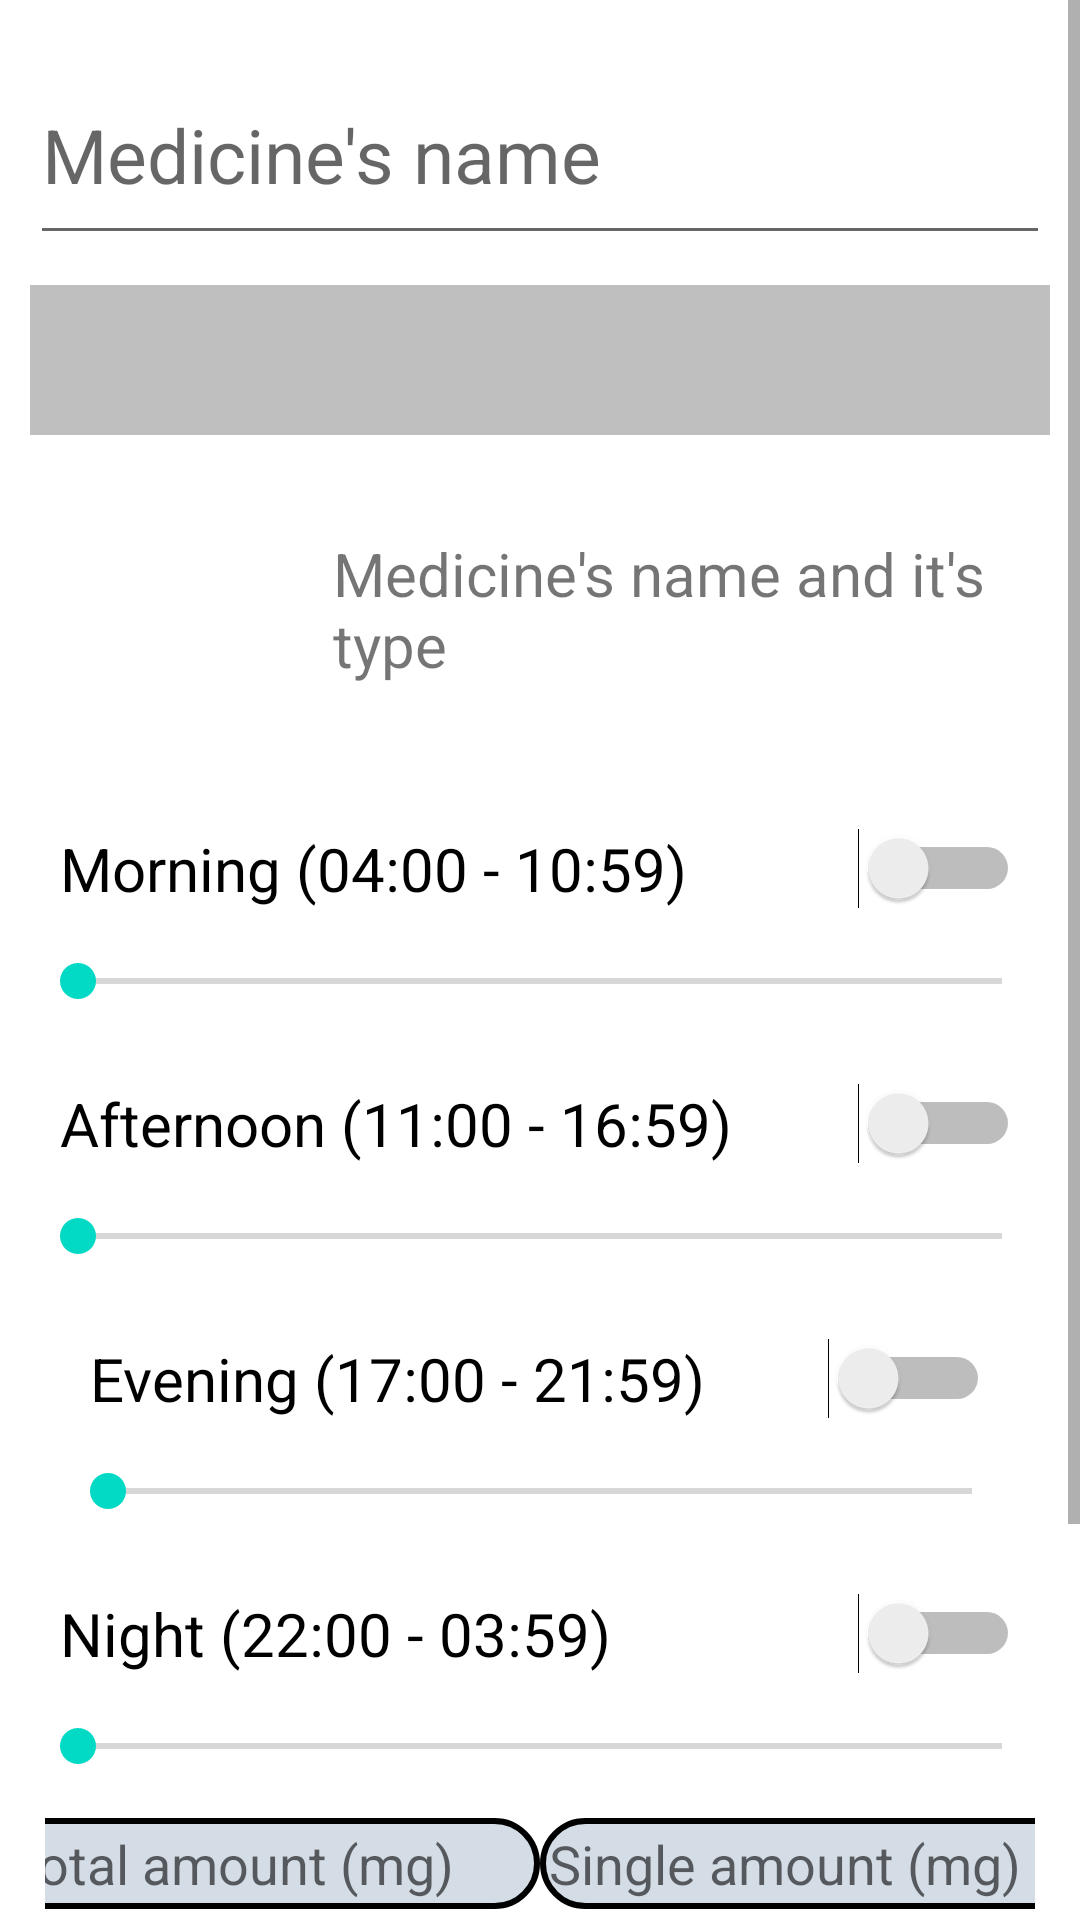

Reconstruct the res/layout file that produces this screen, plus the resources it refers to.
<!-- AndroidManifest.xml: application theme Theme.MedicineReminderFragments -->
<!-- res/layout/fragment_edit_medicine.xml -->
<FrameLayout xmlns:android="http://schemas.android.com/apk/res/android"
    xmlns:tools="http://schemas.android.com/tools"
    android:layout_width="match_parent"
    android:layout_height="match_parent"
    xmlns:app="http://schemas.android.com/apk/res-auto"
    android:background="#00000000"
    tools:context="Fragments.EditMedicineFragment">

    <ScrollView
        android:layout_width="match_parent"
        android:layout_height="match_parent">

        <LinearLayout
            android:layout_width="match_parent"
            android:layout_height="match_parent"
            android:orientation="vertical"
            android:layout_margin="10dp">

            <EditText
                android:id="@+id/edit_medicine_name"
                android:layout_width="match_parent"
                android:layout_height="70dp"
                android:hint="Medicine's name"
                android:textSize="25dp"
                android:layout_marginVertical="5dp"/>

            <com.google.android.material.tabs.TabLayout
                android:id="@+id/edit_type_tab_layout"
                android:layout_width="match_parent"
                android:layout_height="50dp"
                app:tabGravity="center"
                android:layout_marginVertical="5dp"
                app:tabMode="scrollable"
                android:background="#80808080"/>

                <LinearLayout
                    android:layout_width="match_parent"
                    android:layout_height="wrap_content"
                    android:orientation="horizontal"
                    android:layout_marginVertical="5dp">

                    <ImageView
                        android:id="@+id/edit_image_view"
                        android:layout_width="96dp"
                        android:layout_height="96dp"
                        android:src="@drawable/pill_logo"/>

                    <TextView
                        android:id="@+id/edit_medicine_description"
                        android:layout_width="match_parent"
                        android:layout_height="wrap_content"
                        android:text="Medicine's name and it's type"
                        android:layout_gravity="center_vertical"
                        android:layout_marginHorizontal="5dp"
                        android:textSize="20dp"/>

                </LinearLayout>

            <LinearLayout
                android:layout_width="match_parent"
                android:layout_height="wrap_content"
                android:orientation="vertical"
                android:layout_marginVertical="5dp">

                <Switch
                    android:id="@+id/edit_morning_switch"
                    android:layout_width="match_parent"
                    android:layout_height="wrap_content"
                    android:text="Morning (04:00 - 10:59)"
                    android:textSize="20dp"
                    android:padding="10dp"
                    android:layout_marginVertical="5dp"/>
                <SeekBar
                    android:id="@+id/edit_morning_seek_bar"
                    android:layout_width="match_parent"
                    android:layout_height="wrap_content"/>
            </LinearLayout>

            <LinearLayout
                android:layout_width="match_parent"
                android:layout_height="wrap_content"
                android:orientation="vertical"
                android:layout_marginVertical="5dp">

                <Switch
                    android:id="@+id/edit_afternoon_switch"
                    android:layout_width="match_parent"
                    android:layout_height="wrap_content"
                    android:text="Afternoon (11:00 - 16:59)"
                    android:textSize="20dp"
                    android:padding="10dp"
                    android:layout_marginVertical="5dp"/>
                <SeekBar
                    android:id="@+id/edit_afternoon_seek_bar"
                    android:layout_width="match_parent"
                    android:layout_height="wrap_content"/>
            </LinearLayout>

            <LinearLayout
                android:layout_width="match_parent"
                android:layout_height="wrap_content"
                android:orientation="vertical"
                android:layout_marginHorizontal="10dp"
                android:layout_marginVertical="5dp">

                <Switch
                    android:id="@+id/edit_evening_switch"
                    android:layout_width="match_parent"
                    android:layout_height="wrap_content"
                    android:text="Evening (17:00 - 21:59)"
                    android:textSize="20dp"
                    android:padding="10dp"
                    android:layout_marginVertical="5dp"/>
                <SeekBar
                    android:id="@+id/edit_evening_seek_bar"
                    android:layout_width="match_parent"
                    android:layout_height="wrap_content"/>
            </LinearLayout>

            <LinearLayout
                android:layout_width="match_parent"
                android:layout_height="wrap_content"
                android:orientation="vertical"
                android:layout_marginVertical="5dp">

                <Switch
                    android:id="@+id/edit_night_switch"
                    android:layout_width="match_parent"
                    android:layout_height="wrap_content"
                    android:text="Night (22:00 - 03:59)"
                    android:textSize="20dp"
                    android:padding="10dp"
                    android:layout_marginVertical="5dp"/>
                <SeekBar
                    android:id="@+id/edit_night_seek_bar"
                    android:layout_width="match_parent"
                    android:layout_height="wrap_content"/>
            </LinearLayout>

            <LinearLayout
                android:layout_width="match_parent"
                android:layout_height="wrap_content"
                android:orientation="horizontal"
                android:padding="5dp"
                android:layout_marginVertical="5dp"
                android:gravity="center_horizontal">

                <EditText
                    android:id="@+id/edit_initial_amount"
                    android:layout_width="180dp"
                    android:layout_height="wrap_content"
                    android:hint="Total amount (mg)"
                    android:inputType="numberDecimal"
                    android:background="@drawable/edittext_custom"/>
                <EditText
                    android:id="@+id/edit_dosage"
                    android:layout_width="180dp"
                    android:layout_height="wrap_content"
                    android:hint="Single amount (mg)"
                    android:inputType="numberDecimal"
                    android:background="@drawable/edittext_custom"/>

            </LinearLayout>

            <LinearLayout
                android:layout_width="match_parent"
                android:layout_height="wrap_content"
                android:orientation="horizontal"
                android:padding="5dp"
                android:layout_marginVertical="5dp"
                android:gravity="center_horizontal">

                <TextView
                    android:id="@+id/edit_cancel_button"
                    android:layout_width="120dp"
                    android:layout_height="60dp"
                    android:layout_gravity="center"
                    android:layout_margin="40dp"
                    android:gravity="center"
                    android:paddingHorizontal="20dp"
                    android:text="Cancel"
                    android:textAlignment="center"
                    android:textSize="17dp"
                    android:background="@drawable/left_button_custom"/>

                <TextView
                    android:id="@+id/edit_confirm_button"
                    android:layout_width="120dp"
                    android:layout_height="60dp"
                    android:layout_gravity="center"
                    android:layout_margin="40dp"
                    android:gravity="center"
                    android:paddingHorizontal="20dp"
                    android:text="Confirm"
                    android:textAlignment="center"
                    android:textSize="17dp"
                    android:background="@drawable/right_button_custom"/>

            </LinearLayout>

        </LinearLayout>

    </ScrollView>

</FrameLayout>
<!-- resources referenced by this layout -->
<resources>
  <!-- drawable edittext_custom (drawable) -->
  <?xml version="1.0" encoding="utf-8"?>
  <selector xmlns:android="http://schemas.android.com/apk/res/android">
      <item><layer-list>
          <item>
              <shape>
                  <solid android:color="#80aabbcc"/>
                  <corners android:radius="20dp"/>
                  <padding
                      android:top="3dp"
                      android:bottom="3dp"
                      android:left="3dp"
                      android:right="3dp"/>
                  <stroke
                      android:width="2dp"
                      android:color="#000000"/>
              </shape>
          </item>
      </layer-list></item>
  </selector>
  <!-- drawable left_button_custom (drawable) -->
  <?xml version="1.0" encoding="utf-8"?>
  <shape xmlns:android="http://schemas.android.com/apk/res/android" android:shape="rectangle">
      <gradient android:startColor="#3333ff"
          android:endColor="#22bb22"
          android:type="linear"/>
      <corners android:topLeftRadius="15dp"
          android:bottomRightRadius="15dp"/>
  </shape>
  <!-- drawable right_button_custom (drawable) -->
  <?xml version="1.0" encoding="utf-8"?>
  <shape xmlns:android="http://schemas.android.com/apk/res/android" android:shape="rectangle">
      <gradient android:startColor="#22bb22"
          android:endColor="#3333ff"
          android:type="linear"/>
      <corners android:topRightRadius="15dp"
          android:bottomLeftRadius="15dp"/>
  </shape>
  <style name="Theme.MedicineReminderFragments" parent="Theme.MaterialComponents.DayNight.DarkActionBar">
          
          <item name="colorPrimary">@color/purple_500</item>
          <item name="colorPrimaryVariant">@color/purple_700</item>
          <item name="colorOnPrimary">@color/white</item>
          
          <item name="colorSecondary">@color/teal_200</item>
          <item name="colorSecondaryVariant">@color/teal_700</item>
          <item name="colorOnSecondary">@color/black</item>
          
          <item name="android:statusBarColor" tools:targetApi="l">?attr/colorPrimaryVariant</item>
          
      </style>
  <!-- not gathered from this repository: default colours our renderer supplied (Android Studio template values) -->
  <color name="purple_500">#FF6200EE</color>
  <color name="purple_700">#FF3700B3</color>
  <color name="teal_200">#FF03DAC5</color>
  <color name="teal_700">#FF018786</color>
  <color name="black">#FF000000</color>
  <color name="white">#FFFFFFFF</color>
</resources>
